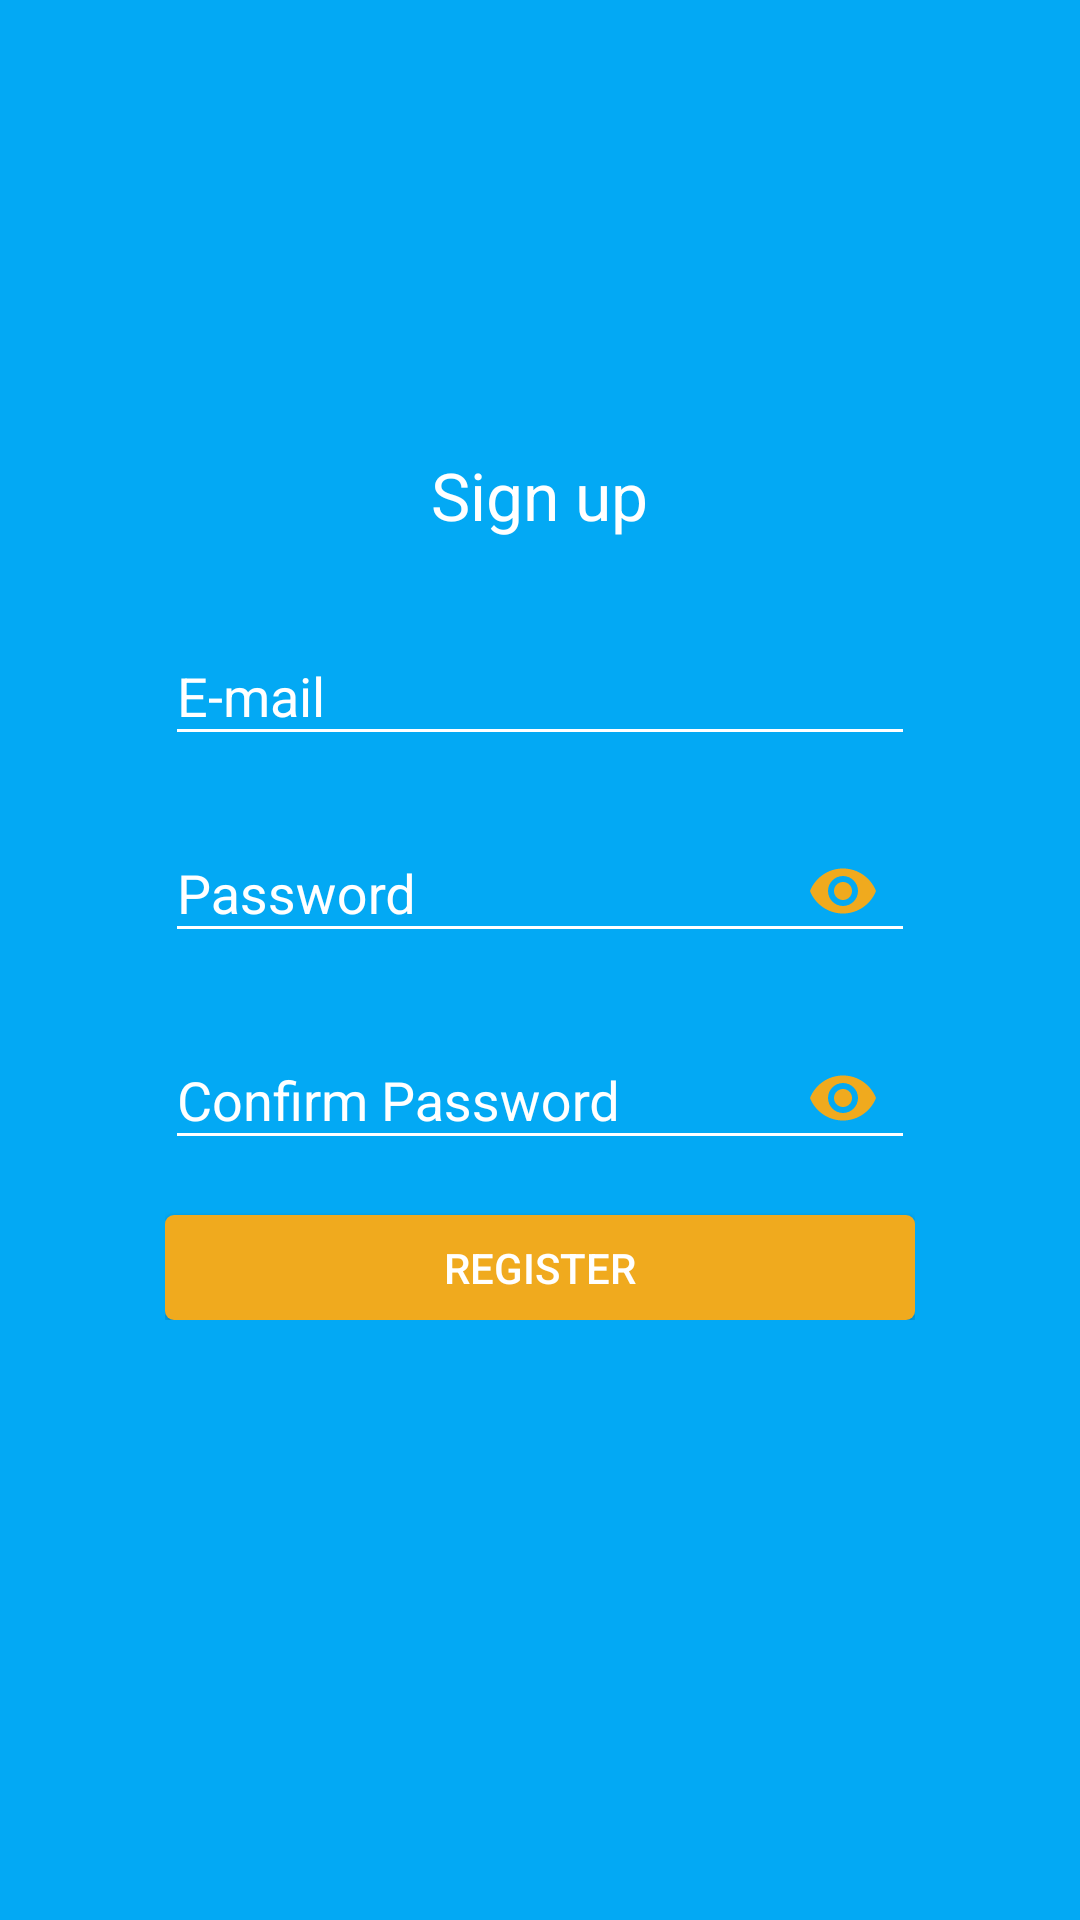

Android layout source for this screen:
<!-- AndroidManifest.xml: application theme AppTheme -->
<!-- res/layout/fragment_register.xml -->
<?xml version="1.0" encoding="utf-8"?>
<layout
    xmlns:android="http://schemas.android.com/apk/res/android"
    xmlns:tools="http://schemas.android.com/tools"
    xmlns:app="http://schemas.android.com/apk/res-auto"
    tools:context=".ui.auth.RegisterFragment"
    >

    <RelativeLayout
        android:layout_width="match_parent"
        android:layout_height="match_parent"
        android:background="@color/colorPrimary"
        >

        <androidx.appcompat.widget.AppCompatImageView
            android:id="@+id/imgCloseRegister"
            android:src="@drawable/ic_close"
            android:layout_width="wrap_content"
            android:layout_height="wrap_content"
            android:tint="@android:color/white"
            android:padding="@dimen/spacing_normal"
            />


        <androidx.appcompat.widget.AppCompatTextView
            android:layout_width="wrap_content"
            android:layout_height="wrap_content"
            android:layout_above="@+id/linearFormRegister"
            android:layout_marginBottom="@dimen/spacing_large"
            android:layout_gravity="center_horizontal"
            android:layout_centerHorizontal="true"
            android:text="@string/sign_up"
            android:textSize="@dimen/font_large"
            android:background="@android:color/transparent"
            android:textColor="@android:color/white"
            />

        <LinearLayout
            android:id="@+id/linearFormRegister"
            android:layout_width="match_parent"
            android:layout_height="wrap_content"
            android:layout_centerInParent="true"
            android:orientation="vertical"
            android:gravity="center"
            android:paddingLeft="@dimen/spacing_55"
            android:paddingRight="@dimen/spacing_55"
            >


            <com.google.android.material.textfield.TextInputLayout
                android:id="@+id/inputRegisterEmail"
                android:layout_width="match_parent"
                android:layout_height="wrap_content"
                android:textColorHint="@android:color/white"
                android:background="@android:color/transparent"
                >

                <com.google.android.material.textfield.TextInputEditText
                    android:id="@+id/editRegisterEmail"
                    android:layout_width="match_parent"
                    android:layout_height="wrap_content"
                    style="@style/AuthUserNameFieldStyle"
                    />

            </com.google.android.material.textfield.TextInputLayout>

            <com.google.android.material.textfield.TextInputLayout
                android:id="@+id/inputRegisterPassword"
                android:layout_width="match_parent"
                android:layout_height="wrap_content"
                android:layout_marginTop="@dimen/spacing_small"
                android:textColorHint="@android:color/white"
                app:passwordToggleEnabled="true"
                app:passwordToggleTint="@color/colorAuthButton"
                android:background="@android:color/transparent"
                >

                <com.google.android.material.textfield.TextInputEditText
                    android:id="@+id/editRegisterPassword"
                    android:layout_width="match_parent"
                    android:layout_height="wrap_content"
                    style="@style/AuthPasswordFieldStyle"
                    />

            </com.google.android.material.textfield.TextInputLayout>

            <com.google.android.material.textfield.TextInputLayout
                android:id="@+id/inputRegisterConfirmPassword"
                android:layout_width="match_parent"
                android:layout_height="wrap_content"
                android:layout_marginTop="@dimen/spacing_small"
                android:textColorHint="@android:color/white"
                app:passwordToggleEnabled="true"
                app:passwordToggleTint="@color/colorAuthButton"
                android:background="@android:color/transparent"
                >

                <com.google.android.material.textfield.TextInputEditText
                    android:id="@+id/editConfirmPassword"
                    android:layout_width="match_parent"
                    android:layout_height="wrap_content"
                    android:hint="@string/confirm_password"
                    style="@style/AuthPasswordFieldStyle"
                    />

            </com.google.android.material.textfield.TextInputLayout>

            <androidx.appcompat.widget.AppCompatButton
                android:id="@+id/btnRegister"
                android:layout_width="match_parent"
                android:layout_height="wrap_content"
                android:layout_marginTop="@dimen/spacing_normal"
                android:text="@string/register_btn"
                style="@style/AuthButtonStyle"
                />

        </LinearLayout>


    </RelativeLayout>

</layout>
<!-- resources referenced by this layout -->
<resources>
  <color name="colorAuthButton">#f0aa1e</color>
  <color name="colorPrimary">#03a9f4</color>
  <dimen name="font_large">22sp</dimen>
  <dimen name="spacing_55">55dp</dimen>
  <dimen name="spacing_large">20dp</dimen>
  <dimen name="spacing_normal">15dp</dimen>
  <dimen name="spacing_small">10dp</dimen>
  <string name="confirm_password">Confirm Password</string>
  <string name="register_btn">Register</string>
  <string name="sign_up">Sign up</string>
  <style name="AuthButtonStyle">
          <item name="android:minHeight">0dp</item>
          <item name="android:background">@drawable/login_button_selector</item>
          <item name="android:textColor">@android:color/white</item>
          <item name="android:paddingTop">@dimen/spacing_tiny</item>
          <item name="android:paddingBottom">@dimen/spacing_tiny</item>
      </style>
  <style name="AuthPasswordFieldStyle">
          <item name="android:textColor">@android:color/white</item>
          <item name="android:textColorHint">@android:color/white</item>
          <item name="backgroundTint">@android:color/white</item>
          <item name="android:hint">@string/password</item>
          <item name="android:inputType">textPassword</item>
      </style>
  <style name="AuthUserNameFieldStyle">
          <item name="android:textColor">@android:color/white</item>
          <item name="android:textColorHint">@android:color/white</item>
          <item name="backgroundTint">@android:color/white</item>
          <item name="android:hint">@string/email</item>
          <item name="android:inputType">text</item>
      </style>
  <style name="AppTheme" parent="Theme.AppCompat.Light.NoActionBar">
          
          <item name="colorPrimary">@color/colorPrimary</item>
          <item name="colorPrimaryDark">@color/colorPrimaryDark</item>
          <item name="colorAccent">@color/colorAccent</item>
      </style>
  <!-- drawable login_button_selector (drawable) -->
  <?xml version="1.0" encoding="utf-8"?>
  <selector xmlns:android="http://schemas.android.com/apk/res/android">
    <item android:state_pressed="true" android:drawable="@drawable/login_button_pressed"/>
    <item android:state_pressed="false" android:drawable="@drawable/login_button"/>
  
  </selector>
  <dimen name="spacing_tiny">8dp</dimen>
  <string name="password">Password</string>
  <string name="email">E-mail</string>
  <color name="colorPrimaryDark">#607d8b</color>
  <color name="colorAccent">#ffffff</color>
  <!-- drawable login_button_pressed (drawable) -->
  <?xml version="1.0" encoding="utf-8"?>
  <layer-list xmlns:android="http://schemas.android.com/apk/res/android">
  
    <item>
      <shape xmlns:android="http://schemas.android.com/apk/res/android"
          android:shape="rectangle"
          >
  
        <solid android:color="@color/colorAuthButtonPressed"/>
        <corners android:radius="3dp"/>
  
      </shape>
    </item>
  
  
  
  </layer-list>
  <!-- drawable login_button (drawable) -->
  <?xml version="1.0" encoding="utf-8"?>
  <layer-list xmlns:android="http://schemas.android.com/apk/res/android">
  
  
    <item>
      <shape xmlns:android="http://schemas.android.com/apk/res/android"
          android:shape="rectangle"
          >
  
        <solid android:color="@color/colorAuthButton"/>
        <corners android:radius="3dp"/>
  
      </shape>
    </item>
  
  
  </layer-list>
  <color name="colorAuthButtonPressed">#d6971a</color>
</resources>
